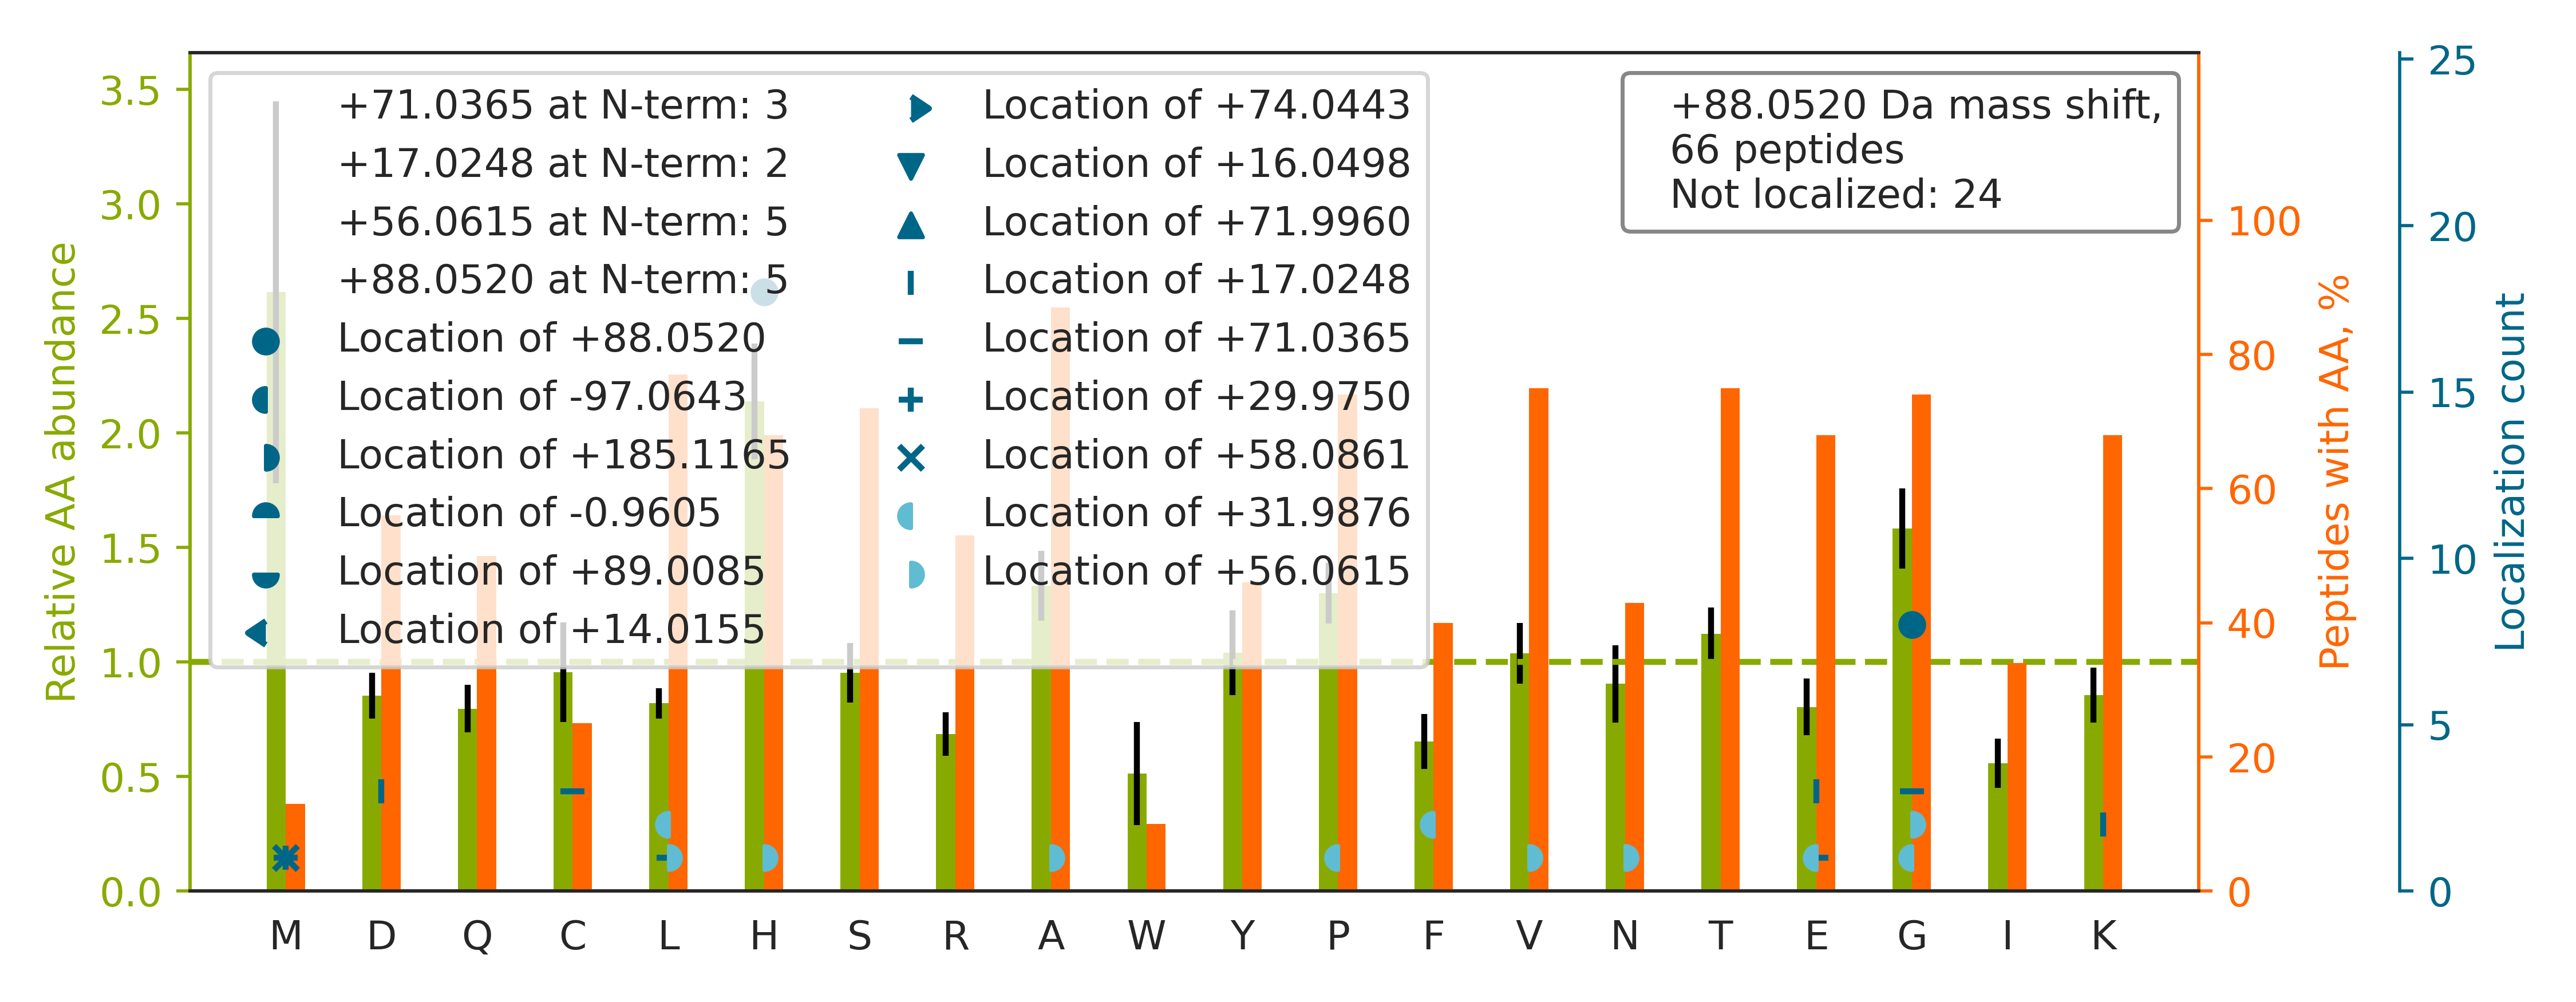

The table this chart was drawn from, first rows:
top isoform	localization score	spectrum
K.TTSGYAGGLSSAYGGLTSPGLSYSLGSSFGSGAGSSSF…		02CPTAC_COprospective_W_VU_20150624_01CO…
K.GCPAVLPIDHVYGTLGIVGATTTQR.Y		52CPTAC_COprospective_W_VU_20160223_11CO…
R.GGTLG[+88]TPQTGSENDALYEYLR.Q	0.01329	29CPTAC_COprospective_W_VU_20150810_11CO…
K.H[+88]GNRGETGPSGPVGPAGAVGPR.G	0.06389	97CPTAC_COprospective_W_VU_20160801_11CO…
K.TPG[+88]AVNACHLSCSALLQDNIADAVACAK.R	0.03693	88CPTAC_COprospective_W_VU_20160705_11CO…
R.GGSTSYGTGSETESPR.N		88CPTAC_COprospective_W_VU_20160705_11CO…
R.QLFH[+88]PEQLITGKEDAANNYAR.G	0.4702	61CPTAC_COprospective_W_VU_20160707_11CO…
R.YCVRPNSGIIDAG[+88]ASINVSVMLQPFDYDPNEK.…	0.03851	48CPTAC_COprospective_W_VU_20151209_15CO…
K.LLSHCLLVTLAAHLPAEFTPAVH[+88]ASLDK.F	0.9937	84CPTAC_COprospective_W_VU_20160916_05CO…
K.TH[+88]TCPPCPAPELLGGPSVFLFPPKPK.D	0.5359	87CPTAC_COprospective_W_VU_20160701_09CO…
R.VGSSNFRGGLGGGYGGASGMGGITAVTVNQSLLSPLVL…		45CPTAC_COprospective_W_VU_20151202_05CO…
R.VAPEEH[+88]PVLLTEAPLNPK.A	0.5078	61CPTAC_COprospective_W_VU_20160707_11CO…
R.TTGIVMDSGDGVTHTVPIYEGYALPHAILR.L		31CPTAC_COprospective_W_VU_20150810_11CO…
R.GAPGAVGAPGPAGATGDRGEAGAAGPAGPAGPR.G		28CPTAC_COprospective_W_VU_20150810_05CO…
K.TYFPHFDLSHGSAQVK.G		87CPTAC_COprospective_W_VU_20160701_09CO…
K.GILGYTEHQVVSSDFNSDTHSSTFDAG[+88]AGIALN…	0.838	52CPTAC_COprospective_W_VU_20160223_11CO…
R.KPAAGLSAAPVPTAPAAGAPLMDFGNDFVPPAPR.G		35CPTAC_COprospective_W_VU_20150901_16CO…
K.CC[+71]AAAD[+17]PHECYAK.V	0.09814	85CPTAC_COprospective_W_VU_20160630_11CO…
R.RGAYGGGYGGYDDYNGYNDGYGFGSDR.F		39CPTAC_COprospective_W_VU_20150909_09CO…
K.G[+71]HYTE[+17]GAELVDSVLDVVRK.E	0.8038	64CPTAC_COprospective_W_VU_20160318_11CO…
K.VGAHAGEYGAEALER.M		81CPTAC_COprospective_W_VU_20160915_11CO…
R.VAPEEH[+88]PTLLTEAPLNPK.A	0.674	70CPTAC_COprospective_W_VU_20160421_11CO…
K.MQGTLEDQIIQANPLLEAFGNAK.T		29CPTAC_COprospective_W_VU_20150810_11CO…
K.K[+17]VLG[+71]AFSDGLAHLDNLK.G	0.7637	87CPTAC_COprospective_W_VU_20160701_09CO…
R.ALEQQVEEMRTQLEELEDELQATEDAK.L		56CPTAC_COprospective_W_VU_20160303_01CO…
R.TDDHVVSGNLVTPLPVILGHEAAGIVESVGEGVTTVKP…		64CPTAC_COprospective_W_VU_20160318_11CO…
K.N[+56]L[+32]TNDWEDHLAVK.H	0.9919	39CPTAC_COprospective_W_VU_20150909_09CO…
R.L[+71]TLYD[+17]IAHTPGVAADLSHIETK.A	0.8306	74CPTAC_COprospective_W_VU_20160912_11CO…
R.SEWGSLLEELVAEGK.I		35CPTAC_COprospective_W_VU_20150901_16CO…
R.FGGEHVPNSPFQVTALAGDQPSVQPPLR.S		89CPTAC_COprospective_W_VU_20160707_11CO…
K.H[+88]EQNIDCGGGYVK.L	0.9994	88CPTAC_COprospective_W_VU_20160705_11CO…
K.SGNTFRPEVHLLPPPSEELALNELVTLTCLAR.G		34CPTAC_COprospective_W_VU_20150824_11CO…
R.E[+71]AE[+17]AAIYHLQLFEELRR.L	1	88CPTAC_COprospective_W_VU_20160705_11CO…
R.AQAALQAVNSVQSGNLALAASAAAVDAGMAMAGQSPVL…		59CPTAC_COprospective_W_VU_20160308_13CO…
R.RH[+88]PDYSVVLLLR.L	0.9995	84CPTAC_COprospective_W_VU_20160916_05CO…
R.H[+88]PYFYAPELLFFAK.R	0.9262	85CPTAC_COprospective_W_VU_20160630_11CO…
R.K[+17]PVDEYKDC[+71]HLAQVPSHTVVAR.S	0.939	31CPTAC_COprospective_W_VU_20150810_11CO…
R.RDDDGALHAACQVQPSATLDAAQPR.V		21CPTAC_COprospective_W_VU_20151112_20CO…
R.VETGVLKPGMVVTFAPVNVTTEVK.S		05CPTAC_COprospective_W_VU_20150915_05CO…
-.GHFTEEDKATITSLWGK.-		55CPTAC_COprospective_W_VU_20160630_11CO…
K.LSLE[+17]G[+71]DHSTPPSAYGSVK.A	0.7906	86CPTAC_COprospective_W_VU_20160628_11CO…
K.IH[+88]LISTQSAIPYALR.V	0.9995	25CPTAC_COprospective_W_VU_20160726_05CO…
K.GVAGG[+88]SVAVLCPYNR.K	0.05762	28CPTAC_COprospective_W_VU_20150810_05CO…
R.SIVDYKPNLDLLEQQH[+88]QLIQEALIFDNK.H	0.9629	34CPTAC_COprospective_W_VU_20150824_11CO…
R.KAPDAGGCLHADPDLGVLCPTGCQLQEALLQQERPIR.…		75CPTAC_COprospective_W_VU_20160502_11CO…
K.INESTQNWH[+88]QLENIGNFIK.A	0.7898	41CPTAC_COprospective_W_VU_20151124_21CO…
R.VHGP[+32]G[+56]IQSGTTNKPNK.F	0.02621	85CPTAC_COprospective_W_VU_20160630_11CO…
K.YKGQHVPG[+56]SPF[+32]QFTVGPLGEGGAHK.V	0.5193	85CPTAC_COprospective_W_VU_20160630_11CO…
K.A[+56]F[+32]SWASVTSK.N	0.9878	03CPTAC_COprospective_W_VU_20150624_05CO…
K.V[+56]HSPSG[+32]ALEECYVTEIDQDKYAVR.F	0.8131	85CPTAC_COprospective_W_VU_20160630_11CO…
K.VD[+17]C[+71]TAHSDVCSAQGVR.G	0.909	83CPTAC_COprospective_W_VU_20160524_05CO…
K.KVPQVSTPTLVEVSR.N		85CPTAC_COprospective_W_VU_20160630_11CO…
K.H[+56]EE[+32]APGHRPTTNPNASK.F	0.6251	81CPTAC_COprospective_W_VU_20160915_11CO…
R.ASQGISSWLAWYQQKPGK.A		01CPTAC_COprospective_W_VU_20150901_01CO…
K.AH[+88]YGGFTVQNEANKYQISVNK.Y	0.07289	86CPTAC_COprospective_W_VU_20160628_11CO…
K.H[+88]QTVPQNTGGK.N	1	61CPTAC_COprospective_W_VU_20160707_11CO…
R.ASSH[+88]SSQTQGGGSVTK.K	0.9969	85CPTAC_COprospective_W_VU_20160630_11CO…
R.RDELLAQHAAGALG[+88]LPDLVAVLTR.V	0.05195	86CPTAC_COprospective_W_VU_20160628_11CO…
R.L[+56]L[+32]VVYPWTQR.F	0.9155	12CPTAC_COprospective_W_VU_20151016_05CO…
R.IH[+88]FPLATYAPVISAEK.A	0.9993	86CPTAC_COprospective_W_VU_20160628_11CO…
... 6 more rows
